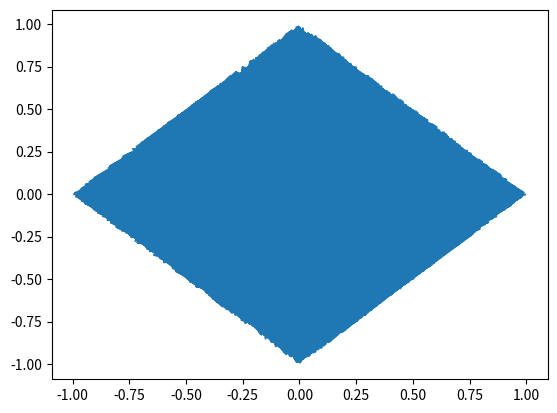

Python code for this plot:
import matplotlib.pyplot as plt
import numpy
import random

i = 0
sp = [[],[]]
while i <= 40000:

    sign = random.Random().randrange(1, 5)
    if sign == 1:
        sp[0].append(random.Random().random())
        sp[1].append(random.Random().random())
    if sign == 2:
        sp[0].append(-random.Random().random())
        sp[1].append(random.Random().random())
    if sign == 3:
        sp[0].append(-random.Random().random())
        sp[1].append(-random.Random().random())
    if sign == 4:
        sp[0].append(random.Random().random())
        sp[1].append(-random.Random().random())
    i += 1

ps = [[],[]]
for i in range(40000):
    if abs(sp[0][i]) + abs(sp[1][i]) <= 1:
        ps[0].append(sp[0][i])
        ps[1].append(sp[1][i])


plt.plot(ps[0], ps[1])
plt.show()
#print(sp[1])
